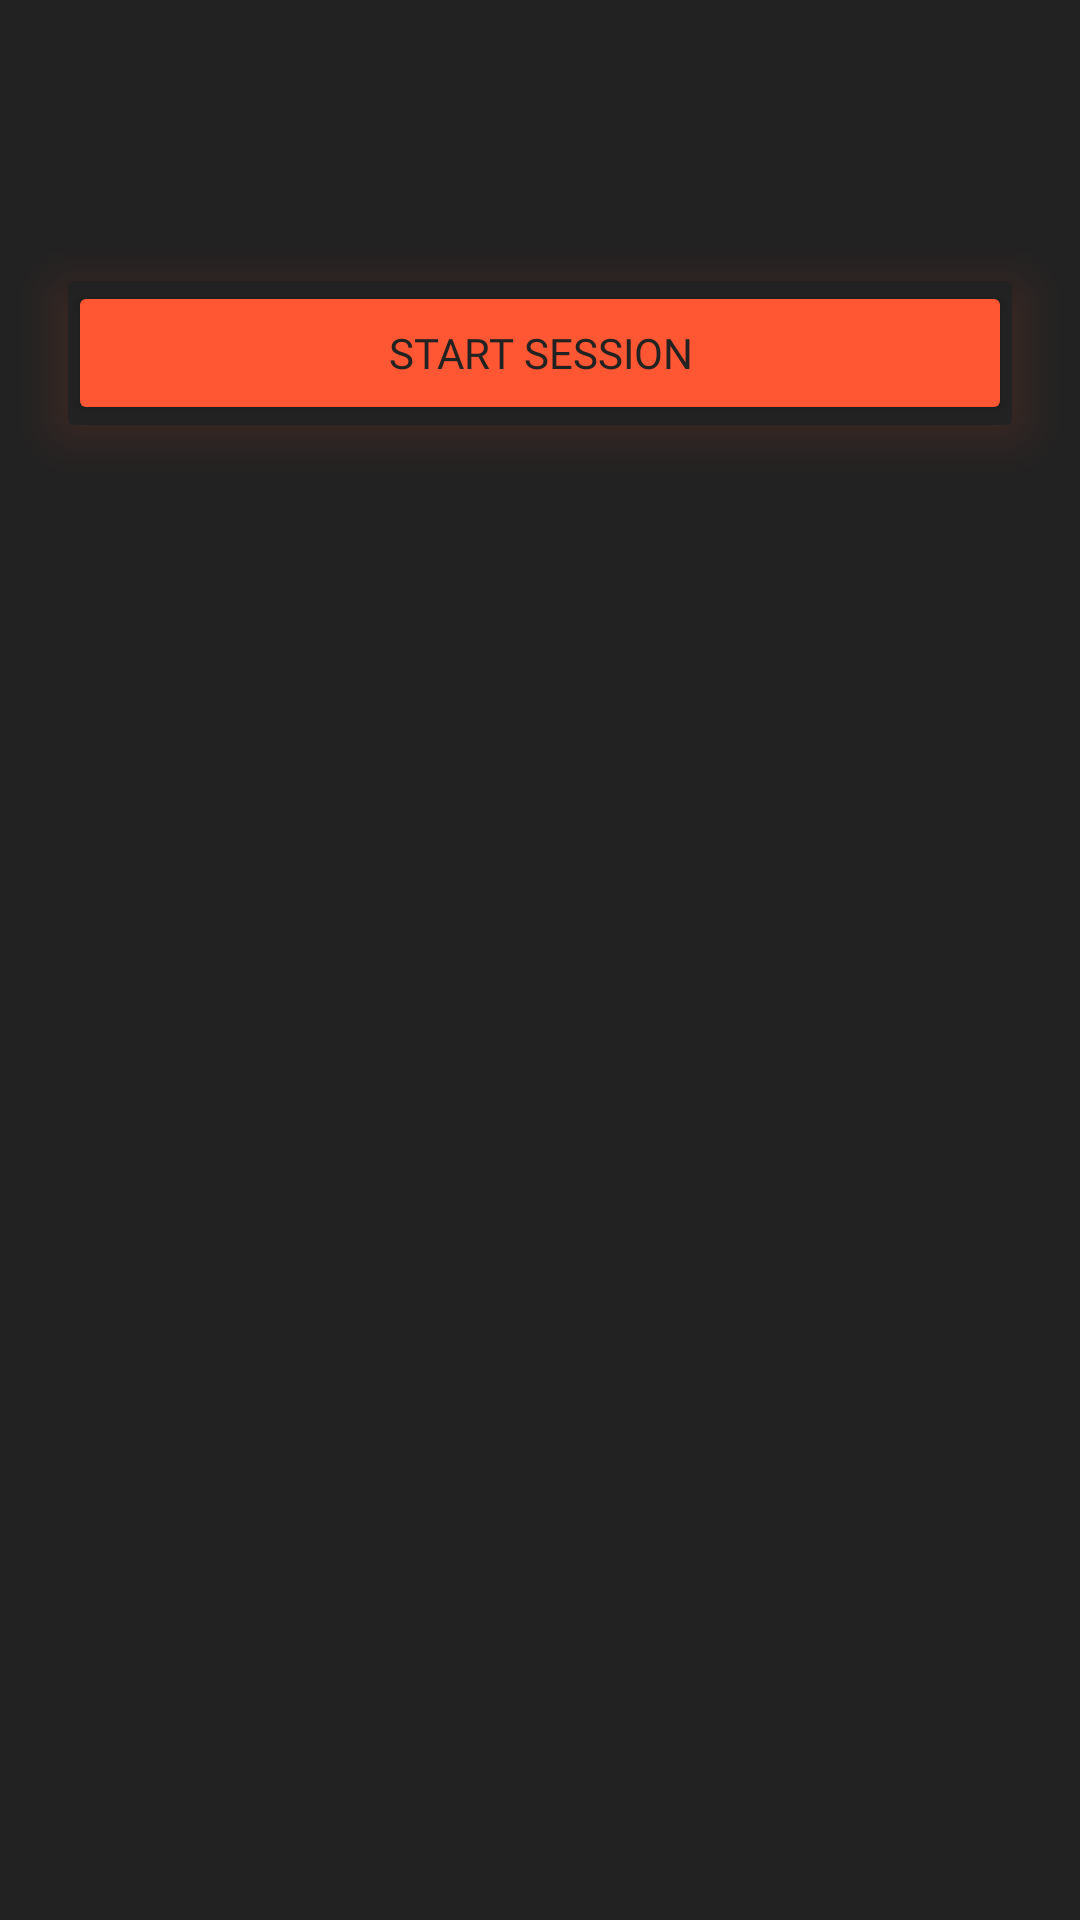

Write the Android layout XML for this screen, with the resource values it uses.
<!-- AndroidManifest.xml: application theme Theme.YogaAI -->
<!-- res/layout/activity_yogastart.xml -->
<?xml version="1.0" encoding="utf-8"?>
<RelativeLayout xmlns:android="http://schemas.android.com/apk/res/android"
    xmlns:app="http://schemas.android.com/apk/res-auto"
    xmlns:tools="http://schemas.android.com/tools"
    android:layout_width="match_parent"
    android:layout_height="match_parent"
    android:background="@color/grey"
    tools:context=".yogastart">

    <ImageButton
        android:id="@+id/back"
        android:layout_width="25dp"
        android:layout_height="25dp"
        android:layout_marginStart="20dp"
        android:layout_marginTop="20dp"
        android:layout_marginEnd="20dp"
        android:layout_marginBottom="20dp"
        android:background="@drawable/back"
        android:backgroundTint="@color/orange" />

    <androidx.cardview.widget.CardView
        android:outlineSpotShadowColor="@color/orange"
        android:id="@+id/steps"
        android:layout_below="@+id/back"
        android:layout_width="match_parent"
        android:layout_height="wrap_content"
        android:layout_marginStart="10dp"
        android:layout_marginTop="10dp"
        android:layout_marginEnd="10dp"
        android:layout_marginBottom="10dp"
        android:backgroundTint="@color/grey"
        app:cardElevation="10dp"
        app:cardMaxElevation="12dp"
        app:cardPreventCornerOverlap="true"
        app:cardUseCompatPadding="true">
        <Button
            android:layout_width="match_parent"
            android:layout_height="wrap_content"
            android:layout_centerVertical="true"
            android:backgroundTint="@color/orange"
            android:fontFamily="@font/alata"
            android:text="Start Session"
            android:textColor="@color/grey" />
    </androidx.cardview.widget.CardView>

</RelativeLayout>
<!-- resources referenced by this layout -->
<resources>
  <color name="grey">#222222</color>
  <color name="orange">#FF5733</color>
  <style name="Theme.YogaAI" parent="Theme.MaterialComponents.DayNight.NoActionBar">
          
          <item name="colorPrimary">@color/purple_500</item>
          <item name="colorPrimaryVariant">@color/purple_700</item>
          <item name="colorOnPrimary">@color/white</item>
          
          <item name="colorSecondary">@color/teal_200</item>
          <item name="colorSecondaryVariant">@color/teal_700</item>
          <item name="colorOnSecondary">@color/black</item>
          
          <item name="android:statusBarColor" tools:targetApi="l" />
          
      </style>
  <color name="purple_500">#FF6200EE</color>
  <color name="purple_700">#FF3700B3</color>
  <color name="white">#FFFFFFFF</color>
  <color name="teal_200">#FF03DAC5</color>
  <color name="teal_700">#FF018786</color>
  <color name="black">#FF000000</color>
</resources>
